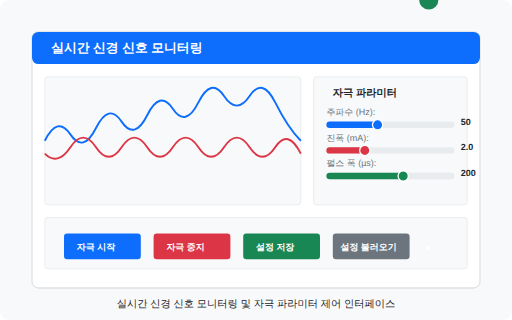
t = 0.00 s
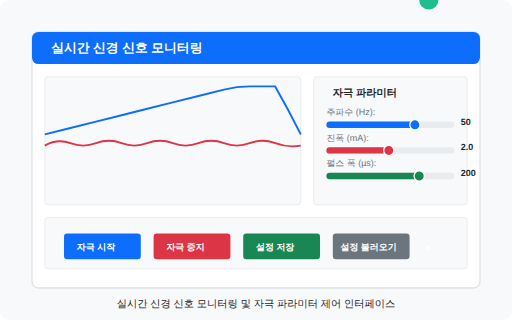
t = 0.83 s
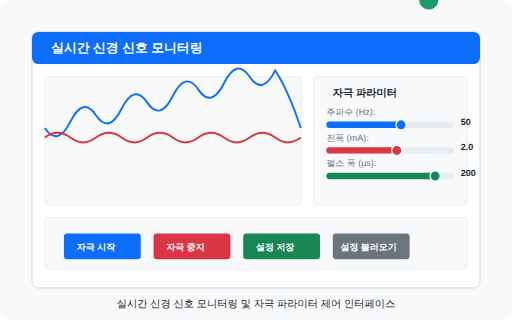
t = 1.67 s
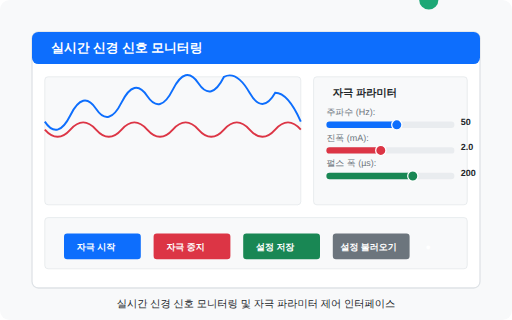
t = 2.50 s
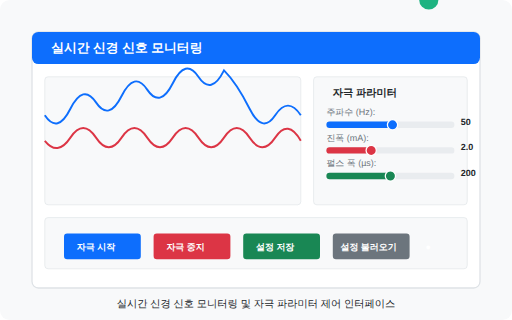
t = 3.33 s
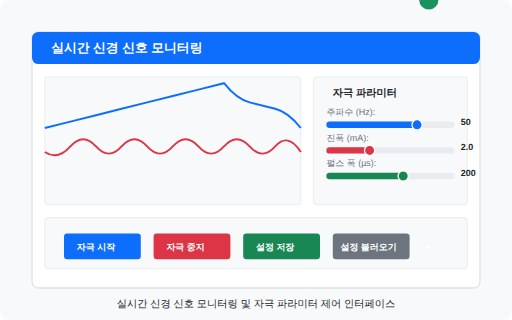
t = 4.17 s

The animated SVG that drew these frames (rendered in a browser with its animation timeline set to each time). Animation: 9 SMIL elements (animate=9); one cycle of 5.00 s, repeats indefinitely.

<?xml version="1.0" encoding="UTF-8"?>
<svg width="800" height="500" viewBox="0 0 800 500" xmlns="http://www.w3.org/2000/svg">
  <!-- Background -->
  <rect width="800" height="500" fill="#f8f9fa" rx="15" ry="15" />
  
  <!-- Dashboard Panel -->
  <g>
    <!-- Panel Background -->
    <rect x="50" y="50" width="700" height="400" rx="10" ry="10" fill="#ffffff" stroke="#dee2e6" stroke-width="2" />
    
    <!-- Panel Header -->
    <rect x="50" y="50" width="700" height="50" rx="10" ry="10" fill="#0d6efd" />
    <text x="80" y="82" font-family="Arial, sans-serif" font-size="20" fill="#ffffff" font-weight="bold">실시간 신경 신호 모니터링</text>
    
    <!-- Signal Graph -->
    <rect x="70" y="120" width="400" height="200" rx="5" ry="5" fill="#f8f9fa" stroke="#dee2e6" stroke-width="1" />
    
    <!-- Animated Signal Line 1 -->
    <path id="signal1" d="M70,220 Q90,180 110,210 Q130,240 150,200 Q170,160 190,190 Q210,220 230,180 Q250,140 270,170 Q290,200 310,160 Q330,120 350,150 Q370,180 390,150 Q410,120 430,160 Q450,200 470,220" fill="none" stroke="#0d6efd" stroke-width="3">
      <animate attributeName="d" dur="5s" repeatCount="indefinite" 
         values="M70,220 Q90,180 110,210 Q130,240 150,200 Q170,160 190,190 Q210,220 230,180 Q250,140 270,170 Q290,200 310,160 Q330,120 350,150 Q370,180 390,150 Q410,120 430,160 Q450,200 470,220;
                 M70,200 Q90,230 110,190 Q130,150 150,180 Q170,210 190,170 Q210,130 230,160 Q250,190 270,150 Q290,110 310,140 Q330,170 350,130 Q370,90 390,120 Q410,150 430,110 Q450,140 470,200;
                 M70,180 Q90,210 110,170 Q130,130 150,160 Q170,190 190,150 Q210,110 230,140 Q250,170 270,130 Q290,90 310,120 Q330,150 350,110 Q370,130 390,170 Q410,210 430,180 Q450,150 470,180;
                 M70,220 Q90,180 110,210 Q130,240 150,200 Q170,160 190,190 Q210,220 230,180 Q250,140 270,170 Q290,200 310,160 Q330,120 350,150 Q370,180 390,150 Q410,120 430,160 Q450,200 470,220" />
    </path>
    
    <!-- Animated Signal Line 2 -->
    <path id="signal2" d="M70,240 Q90,260 110,230 Q130,200 150,230 Q170,260 190,230 Q210,200 230,230 Q250,260 270,230 Q290,200 310,230 Q330,260 350,230 Q370,200 390,230 Q410,260 430,230 Q450,200 470,240" fill="none" stroke="#dc3545" stroke-width="3">
      <animate attributeName="d" dur="4s" repeatCount="indefinite" 
         values="M70,240 Q90,260 110,230 Q130,200 150,230 Q170,260 190,230 Q210,200 230,230 Q250,260 270,230 Q290,200 310,230 Q330,260 350,230 Q370,200 390,230 Q410,260 430,230 Q450,200 470,240;
                 M70,220 Q90,190 110,220 Q130,250 150,220 Q170,190 190,220 Q210,250 230,220 Q250,190 270,220 Q290,250 310,220 Q330,190 350,220 Q370,250 390,220 Q410,190 430,220 Q450,250 470,220;
                 M70,200 Q90,230 110,200 Q130,170 150,200 Q170,230 190,200 Q210,170 230,200 Q250,230 270,200 Q290,170 310,200 Q330,230 350,200 Q370,170 390,200 Q410,230 430,200 Q450,170 470,200;
                 M70,240 Q90,260 110,230 Q130,200 150,230 Q170,260 190,230 Q210,200 230,230 Q250,260 270,230 Q290,200 310,230 Q330,260 350,230 Q370,200 390,230 Q410,260 430,230 Q450,200 470,240" />
    </path>
    
    <!-- Parameters Section -->
    <rect x="490" y="120" width="240" height="200" rx="5" ry="5" fill="#f8f9fa" stroke="#dee2e6" stroke-width="1" />
    <text x="520" y="150" font-family="Arial, sans-serif" font-size="16" fill="#212529" font-weight="bold">자극 파라미터</text>
    
    <!-- Parameter Sliders -->
    <g>
      <!-- Frequency -->
      <text x="510" y="180" font-family="Arial, sans-serif" font-size="14" fill="#6c757d">주파수 (Hz):</text>
      <rect x="510" y="190" width="200" height="10" rx="5" ry="5" fill="#e9ecef" />
      <rect x="510" y="190" width="120" height="10" rx="5" ry="5" fill="#0d6efd">
        <animate attributeName="width" dur="3s" repeatCount="indefinite" values="80;150;100;120" />
      </rect>
      <circle cx="630" cy="195" r="8" fill="#0d6efd" stroke="#ffffff" stroke-width="2">
        <animate attributeName="cx" dur="3s" repeatCount="indefinite" values="590;660;610;630" />
      </circle>
      <text x="720" y="195" font-family="Arial, sans-serif" font-size="14" fill="#212529" font-weight="bold">50</text>
      
      <!-- Amplitude -->
      <text x="510" y="220" font-family="Arial, sans-serif" font-size="14" fill="#6c757d">진폭 (mA):</text>
      <rect x="510" y="230" width="200" height="10" rx="5" ry="5" fill="#e9ecef" />
      <rect x="510" y="230" width="80" height="10" rx="5" ry="5" fill="#dc3545">
        <animate attributeName="width" dur="4s" repeatCount="indefinite" values="60;120;80;60" />
      </rect>
      <circle cx="590" cy="235" r="8" fill="#dc3545" stroke="#ffffff" stroke-width="2">
        <animate attributeName="cx" dur="4s" repeatCount="indefinite" values="570;630;590;570" />
      </circle>
      <text x="720" y="235" font-family="Arial, sans-serif" font-size="14" fill="#212529" font-weight="bold">2.0</text>
      
      <!-- Pulse Width -->
      <text x="510" y="260" font-family="Arial, sans-serif" font-size="14" fill="#6c757d">펄스 폭 (µs):</text>
      <rect x="510" y="270" width="200" height="10" rx="5" ry="5" fill="#e9ecef" />
      <rect x="510" y="270" width="140" height="10" rx="5" ry="5" fill="#198754">
        <animate attributeName="width" dur="5s" repeatCount="indefinite" values="120;170;100;140" />
      </rect>
      <circle cx="650" cy="275" r="8" fill="#198754" stroke="#ffffff" stroke-width="2">
        <animate attributeName="cx" dur="5s" repeatCount="indefinite" values="630;680;610;650" />
      </circle>
      <text x="720" y="275" font-family="Arial, sans-serif" font-size="14" fill="#212529" font-weight="bold">200</text>
    </g>
    
    <!-- Controls Section -->
    <rect x="70" y="340" width="660" height="80" rx="5" ry="5" fill="#f8f9fa" stroke="#dee2e6" stroke-width="1" />
    
    <!-- Control Buttons -->
    <rect x="100" y="365" width="120" height="40" rx="5" ry="5" fill="#0d6efd" />
    <text x="120" y="390" font-family="Arial, sans-serif" font-size="14" fill="#ffffff" font-weight="bold">자극 시작</text>
    
    <rect x="240" y="365" width="120" height="40" rx="5" ry="5" fill="#dc3545" />
    <text x="260" y="390" font-family="Arial, sans-serif" font-size="14" fill="#ffffff" font-weight="bold">자극 중지</text>
    
    <rect x="380" y="365" width="120" height="40" rx="5" ry="5" fill="#198754" />
    <text x="400" y="390" font-family="Arial, sans-serif" font-size="14" fill="#ffffff" font-weight="bold">설정 저장</text>
    
    <rect x="520" y="365" width="120" height="40" rx="5" ry="5" fill="#6c757d" />
    <text x="532" y="390" font-family="Arial, sans-serif" font-size="14" fill="#ffffff" font-weight="bold">설정 불러오기</text>
    
    <!-- Status Indicator -->
    <circle cx="670" y="385" r="15" fill="#198754">
      <animate attributeName="fill" dur="2s" repeatCount="indefinite" values="#198754;#20c997;#198754" />
    </circle>
    <text x="665" y="390" font-family="Arial, sans-serif" font-size="14" fill="#ffffff" font-weight="bold">●</text>
  </g>
  
  <!-- Title and Caption -->
  <text x="400" y="480" font-family="Arial, sans-serif" font-size="16" fill="#212529" text-anchor="middle">실시간 신경 신호 모니터링 및 자극 파라미터 제어 인터페이스</text>
</svg>
